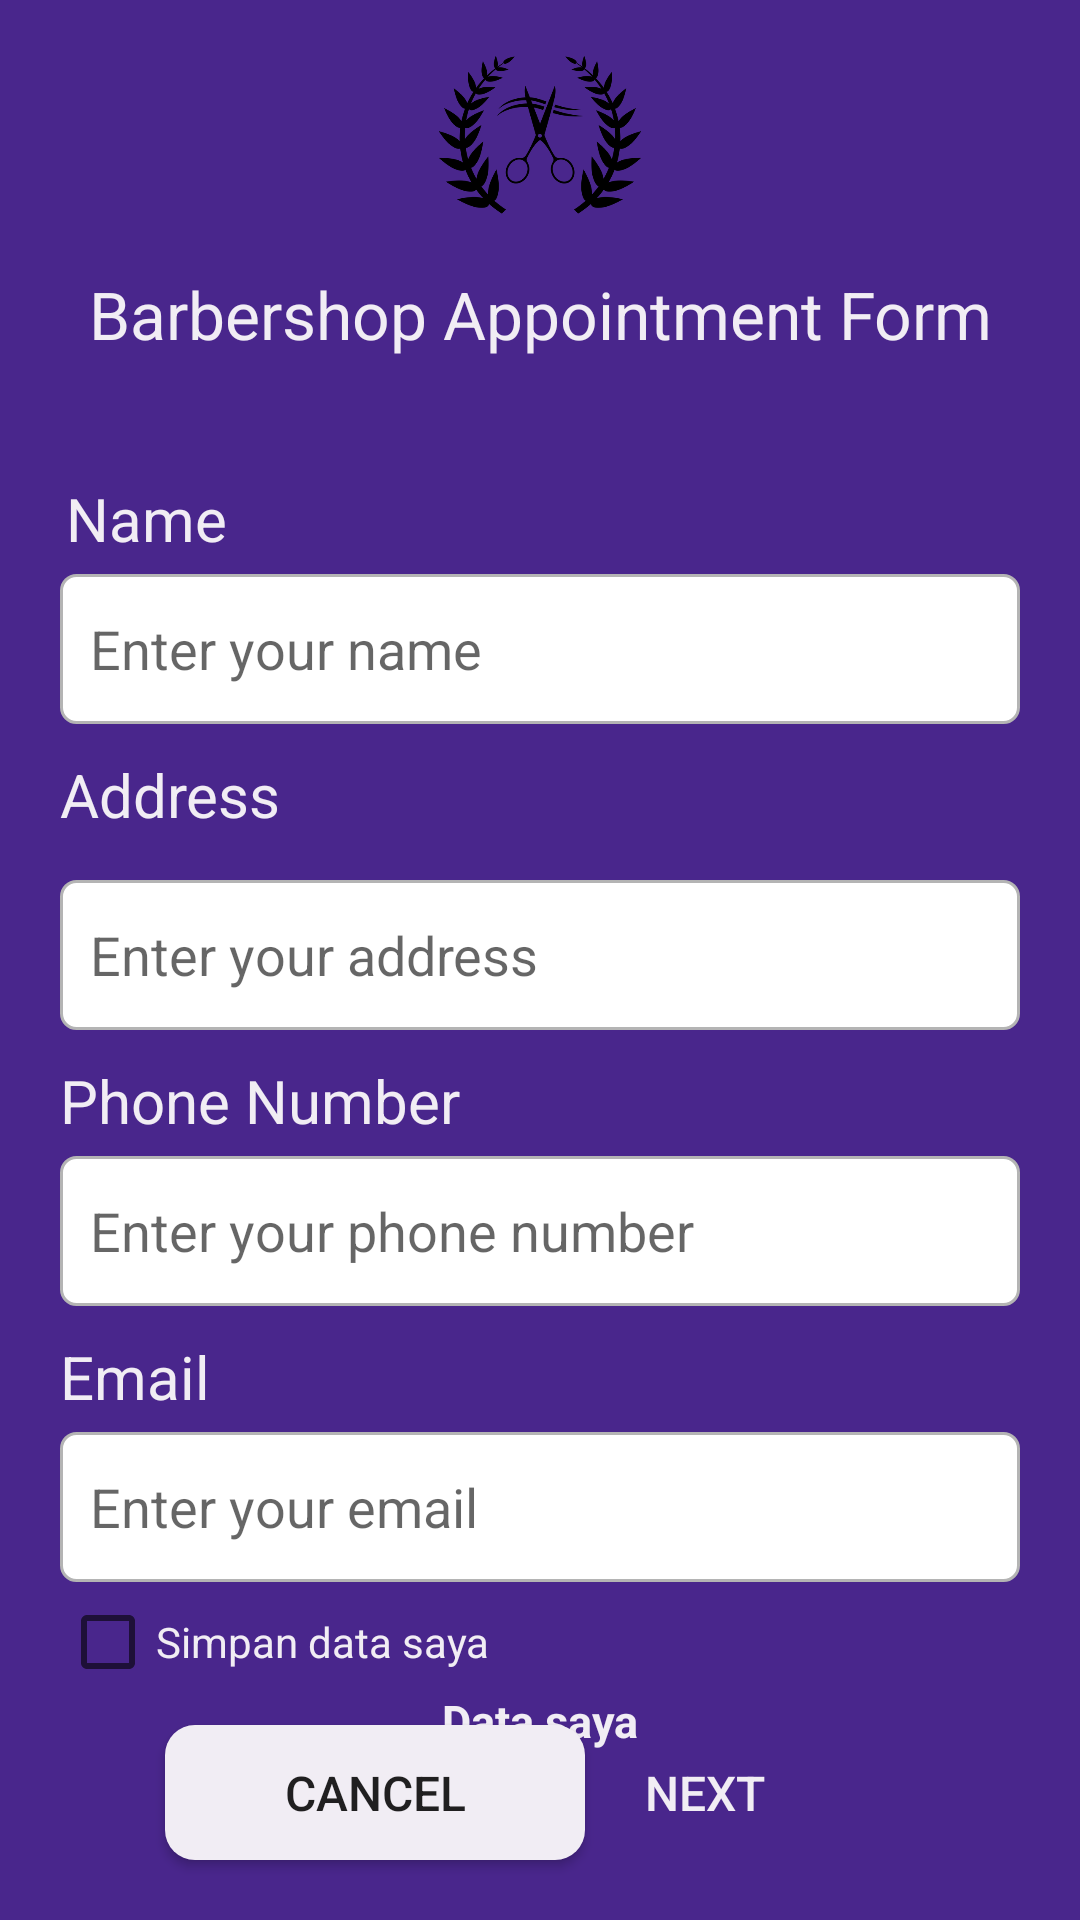

Here is an Android app screen rendered from its layout file. Give the layout XML and the strings, colors and styles it references.
<!-- AndroidManifest.xml: application theme Theme.JKT12_Dompetku -->
<!-- res/layout/activity_form_booking.xml -->
<?xml version="1.0" encoding="utf-8"?>
<RelativeLayout xmlns:android="http://schemas.android.com/apk/res/android"
    xmlns:app="http://schemas.android.com/apk/res-auto"
    xmlns:tools="http://schemas.android.com/tools"
    android:layout_width="fill_parent"
    android:layout_height="fill_parent"
    android:background="@color/primercolor"
    tools:context=".BookingPage.FormBookingActivity">

        <RelativeLayout
            android:id="@+id/FBInput"
            android:layout_width="match_parent"
            android:layout_height="match_parent"
            android:layout_marginLeft="20dp"
            android:layout_marginRight="20dp"
            android:paddingBottom="20dp">

            <ImageView
                android:id="@+id/FBLogo"
                android:layout_width="wrap_content"
                android:layout_height="90dp"
                android:src="@drawable/logo" />

            <TextView
                android:id="@+id/FBTitle"
                android:layout_width="match_parent"
                android:layout_height="wrap_content"
                android:layout_below="@+id/FBLogo"
                android:layout_marginBottom="20dp"
                android:gravity="center"
                android:text="Barbershop Appointment Form"
                android:textColor="@color/whiteprimary"
                android:textSize="22dp" />

            <TextView
                android:id="@+id/FBNameinputTitle"
                android:layout_width="wrap_content"
                android:layout_height="wrap_content"
                android:layout_below="@+id/FBTitle"
                android:layout_alignParentStart="true"
                android:layout_marginStart="2dp"
                android:layout_marginTop="20dp"
                android:layout_marginBottom="5dp"
                android:text="Name"
                android:textColor="@color/whiteprimary"
                android:textSize="20dp" />

            <EditText
                android:id="@+id/FBNameinputdata"
                android:layout_width="match_parent"
                android:layout_height="50dp"
                android:layout_below="@+id/FBNameinputTitle"
                android:layout_marginBottom="10dp"
                android:background="@drawable/backgroundform"
                android:hint="Enter your name"
                android:paddingLeft="10dp"
                android:singleLine="true" />

            <TextView
                android:id="@+id/FBAddressinputTitle"
                android:layout_width="wrap_content"
                android:layout_height="wrap_content"
                android:layout_below="@+id/FBNameinputdata"
                android:layout_marginBottom="5dp"
                android:text="Address"
                android:textColor="@color/whiteprimary"
                android:textSize="20dp" />

            <EditText
                android:id="@+id/FBAddressinputdata"
                android:layout_width="match_parent"
                android:layout_height="50dp"
                android:layout_below="@+id/FBAddressinputTitle"
                android:layout_marginTop="10dp"
                android:layout_marginBottom="10dp"
                android:background="@drawable/backgroundform"
                android:hint="Enter your address"
                android:paddingLeft="10dp"
                android:singleLine="true" />

            <TextView
                android:id="@+id/FBPhoneNumberinputTitle"
                android:layout_width="wrap_content"
                android:layout_height="wrap_content"
                android:layout_below="@+id/FBAddressinputdata"
                android:layout_marginBottom="5dp"
                android:singleLine="true"
                android:text="Phone Number"
                android:textColor="@color/whiteprimary"
                android:textSize="20dp" />

            <EditText
                android:id="@+id/FBPhoneNumberinputdata"
                android:layout_width="match_parent"
                android:layout_height="50dp"
                android:layout_below="@+id/FBPhoneNumberinputTitle"
                android:layout_marginBottom="10dp"
                android:background="@drawable/backgroundform"
                android:ems="12"
                android:hint="Enter your phone number"
                android:inputType="phone"
                android:paddingLeft="10dp"
                android:singleLine="true" />

            <TextView
                android:id="@+id/FBEmailinputTitle"
                android:layout_width="wrap_content"
                android:layout_height="wrap_content"
                android:layout_below="@+id/FBPhoneNumberinputdata"
                android:layout_marginBottom="5dp"
                android:text="Email"
                android:textColor="@color/whiteprimary"
                android:textSize="20dp" />

            <EditText
                android:id="@+id/FBEmailinputdata"
                android:layout_width="match_parent"
                android:layout_height="50dp"
                android:layout_below="@+id/FBEmailinputTitle"
                android:background="@drawable/backgroundform"
                android:hint="Enter your email"
                android:paddingLeft="10dp"
                android:singleLine="true" />

            <CheckBox
                android:id="@+id/checkbox"
                android:layout_width="match_parent"
                android:layout_height="wrap_content"
                android:layout_below="@id/FBEmailinputdata"
                android:layout_marginTop="4dp"
                android:text="Simpan data saya"
                android:textColor="@color/whiteprimary" />

            <TextView
                android:id="@+id/FBDatasaya"
                android:layout_width="match_parent"
                android:layout_height="wrap_content"
                android:layout_below="@+id/checkbox"
                android:gravity="center"
                android:text="Data saya"
                android:textColor="@color/whiteprimary"
                android:textSize="15dp"
                android:textStyle="bold" />
        </RelativeLayout>

    <Button
        android:id="@+id/FBBtnCancel"
        android:layout_width="140dp"
        android:layout_height="45dp"
        android:layout_alignParentLeft="true"
        android:layout_alignParentBottom="true"
        android:layout_marginLeft="55dp"
        android:layout_marginBottom="20dp"
        android:background="@drawable/backgroundbuttonwhite"
        android:text="Cancel"
        android:textSize="16dp" />

    <Button
        android:id="@+id/FBBtnNext"
        android:layout_width="140dp"
        android:layout_height="45dp"
        android:layout_alignParentRight="true"
        android:layout_alignParentBottom="true"
        android:background="@drawable/backgroundbuttonpurple"
        android:text="Next"
        android:layout_marginBottom="20dp"
        android:layout_marginRight="55dp"
        android:textColor="@color/whiteprimary"
        android:textSize="16dp" />
</RelativeLayout>
<!-- resources referenced by this layout -->
<resources>
  <color name="primercolor">#49268c</color>
  <color name="whiteprimary">#F1EDF4</color>
  <!-- drawable backgroundbuttonwhite (drawable) -->
  <?xml version="1.0" encoding="utf-8"?>
  <shape xmlns:android="http://schemas.android.com/apk/res/android">
      <solid android:color="@color/whiteprimary"/>
      <corners android:radius="10dp"/>
  </shape>
  <!-- drawable backgroundform (drawable) -->
  <?xml version="1.0" encoding="utf-8"?>
  <shape xmlns:android="http://schemas.android.com/apk/res/android">
      <corners android:radius="5dp"/>
      <solid android:color="@color/white"/>
      <stroke android:color="#B4B4B4" android:width="1dp"/>
  </shape>
  <!-- drawable logo: png bitmap (drawable, 41090 bytes) -->
  <style name="Theme.JKT12_Dompetku" parent="Theme.AppCompat.Light.DarkActionBar">
          
          <item name="colorPrimary">@color/primercolor</item>
          <item name="colorPrimaryVariant">@color/purple_700</item>
          <item name="colorOnPrimary">@color/white</item>
          
          <item name="colorSecondary">@color/teal_200</item>
          <item name="colorSecondaryVariant">@color/teal_700</item>
          <item name="colorOnSecondary">@color/black</item>
          
          <item name="android:statusBarColor" tools:targetApi="l">?attr/colorPrimaryVariant</item>
          
      </style>
  <color name="white">#FFFFFFFF</color>
  <color name="purple_700">#FF3700B3</color>
  <color name="teal_200">#FF03DAC5</color>
  <color name="teal_700">#FF018786</color>
  <color name="black">#FF000000</color>
</resources>
